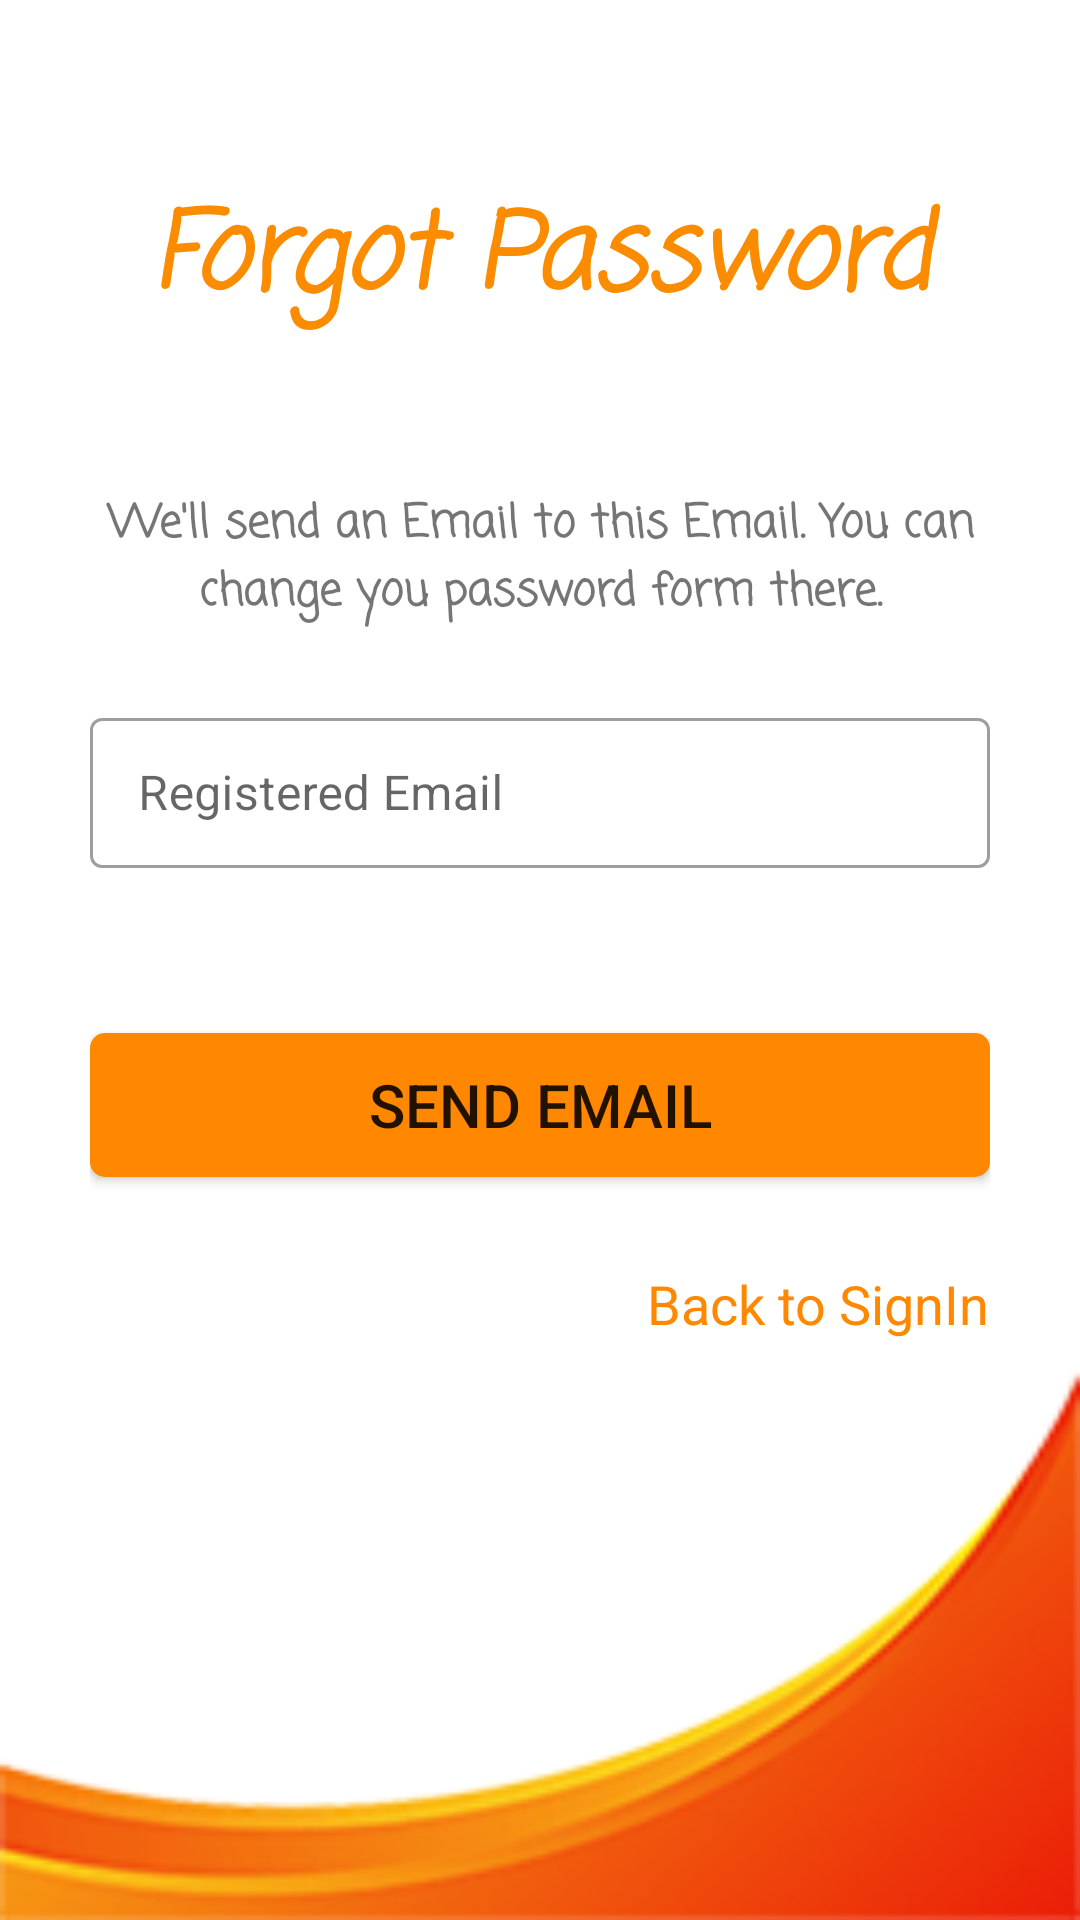

Android layout source for this screen:
<!-- AndroidManifest.xml: application theme Theme.WriteOut -->
<!-- res/layout/activity_forgot_password.xml -->
<?xml version="1.0" encoding="utf-8"?>
<LinearLayout xmlns:android="http://schemas.android.com/apk/res/android"
    xmlns:app="http://schemas.android.com/apk/res-auto"
    xmlns:tools="http://schemas.android.com/tools"
    android:layout_width="match_parent"
    android:layout_height="match_parent"
    tools:context=".ForgotPasswordActivity"
    android:orientation="vertical"
    >
    <ScrollView
        android:layout_width="match_parent"
        android:layout_height="match_parent"
        android:fillViewport="true">
        <LinearLayout
            android:layout_width="match_parent"
            android:layout_height="match_parent"
            android:orientation="vertical">
        <LinearLayout
            android:layout_width="300dp"
            android:layout_height="wrap_content"
            android:orientation="vertical"
            android:layout_gravity="center"
            >
            
            <TextView
                android:layout_width="match_parent"
                android:layout_height="wrap_content"
                android:text="Forgot Password"
                android:textSize="35sp"
                android:layout_gravity="center"
                android:textColor="#FB8C00"
                android:textStyle="italic|bold"
                android:fontFamily="casual"
                android:textAlignment="center"
                android:layout_marginTop="60dp"/>
            <TextView
                android:layout_width="match_parent"
                android:layout_height="wrap_content"
                android:text="@string/we_ll_send_an_email_to_this_email_you_can_change_you_password_form_there"
                android:textAlignment="center"
                android:textSize="15sp"
                android:layout_marginTop="50dp"
                android:textStyle="bold"
                android:fontFamily="casual"/>
             <com.google.android.material.textfield.TextInputLayout
                 style="@style/Widget.MaterialComponents.TextInputLayout.OutlinedBox"
                 android:layout_width="match_parent"
                 android:layout_height="match_parent"
                 android:layout_marginTop="20dp"
                 android:paddingTop="5dp"
                 android:paddingBottom="5dp">
                 <com.google.android.material.textfield.TextInputEditText
                     android:layout_width="300dp"
                     android:layout_height="50dp"
                     android:layout_gravity="center"
                     android:hint="Registered Email"
                     android:id="@+id/etForgetEmail"/>
             </com.google.android.material.textfield.TextInputLayout>

            <Button
                android:id="@+id/btnSendEmail"

                android:layout_width="match_parent"
                android:layout_height="wrap_content"
                android:layout_gravity="center"
                android:layout_marginTop="50dp"
                android:background="@drawable/buttonshape"
                android:backgroundTint="#FF8800"
                android:text="@string/send_email"
                android:textSize="20sp" />
            <TextView
                android:layout_width="wrap_content"
                android:layout_height="wrap_content"
                android:text="Back to SignIn"
                android:layout_gravity="end"
                android:textSize="18sp"
                android:layout_marginTop="30dp"
                android:textColor="#FF8800"
                android:id="@+id/tvBackToSignIn"/>

        </LinearLayout>

            <ImageView
                android:layout_width="match_parent"
                android:layout_height="match_parent"

                android:adjustViewBounds="false"
                android:cropToPadding="false"
                android:duplicateParentState="false"
                android:scaleType="fitXY"
                android:scaleY="1"
                android:src="@drawable/orangebottomtransmodified2" />
        </LinearLayout>
    </ScrollView>


</LinearLayout>
<!-- resources referenced by this layout -->
<resources>
  <!-- drawable buttonshape (drawable) -->
  <?xml version="1.0" encoding="utf-8"?>
  <shape  android:shape="rectangle" xmlns:android="http://schemas.android.com/apk/res/android">
      <corners android:radius="5dp"/>
      <solid android:color="#FF8800"/>
  </shape>
  <!-- drawable orangebottomtransmodified2: png bitmap (drawable-v24, 16615 bytes) -->
  <string name="send_email">Send Email</string>
  <string name="we_ll_send_an_email_to_this_email_you_can_change_you_password_form_there">We\'ll send an Email to this Email. You can change you password form there.</string>
  <string name="write_out">Write Out</string>
  <style name="Theme.WriteOut" parent="Theme.MaterialComponents.DayNight.DarkActionBar">
  
          
          <item name="colorPrimary">#F36A48</item>
          <item name="colorPrimaryVariant">@color/purple_700</item>
          <item name="colorOnPrimary">@color/white</item>
          
          <item name="colorSecondary">@color/teal_200</item>
          <item name="colorSecondaryVariant">@color/teal_700</item>
          <item name="colorOnSecondary">@color/black</item>
          
          <item name="android:statusBarColor" tools:targetApi="l">?attr/colorPrimaryVariant</item>
          
      </style>
  <color name="purple_700">#F4511E</color>
  <color name="white">#FFFFFFFF</color>
  <color name="teal_200">#FF03DAC5</color>
  <color name="teal_700">#FF018786</color>
  <color name="black">#FF000000</color>
</resources>
